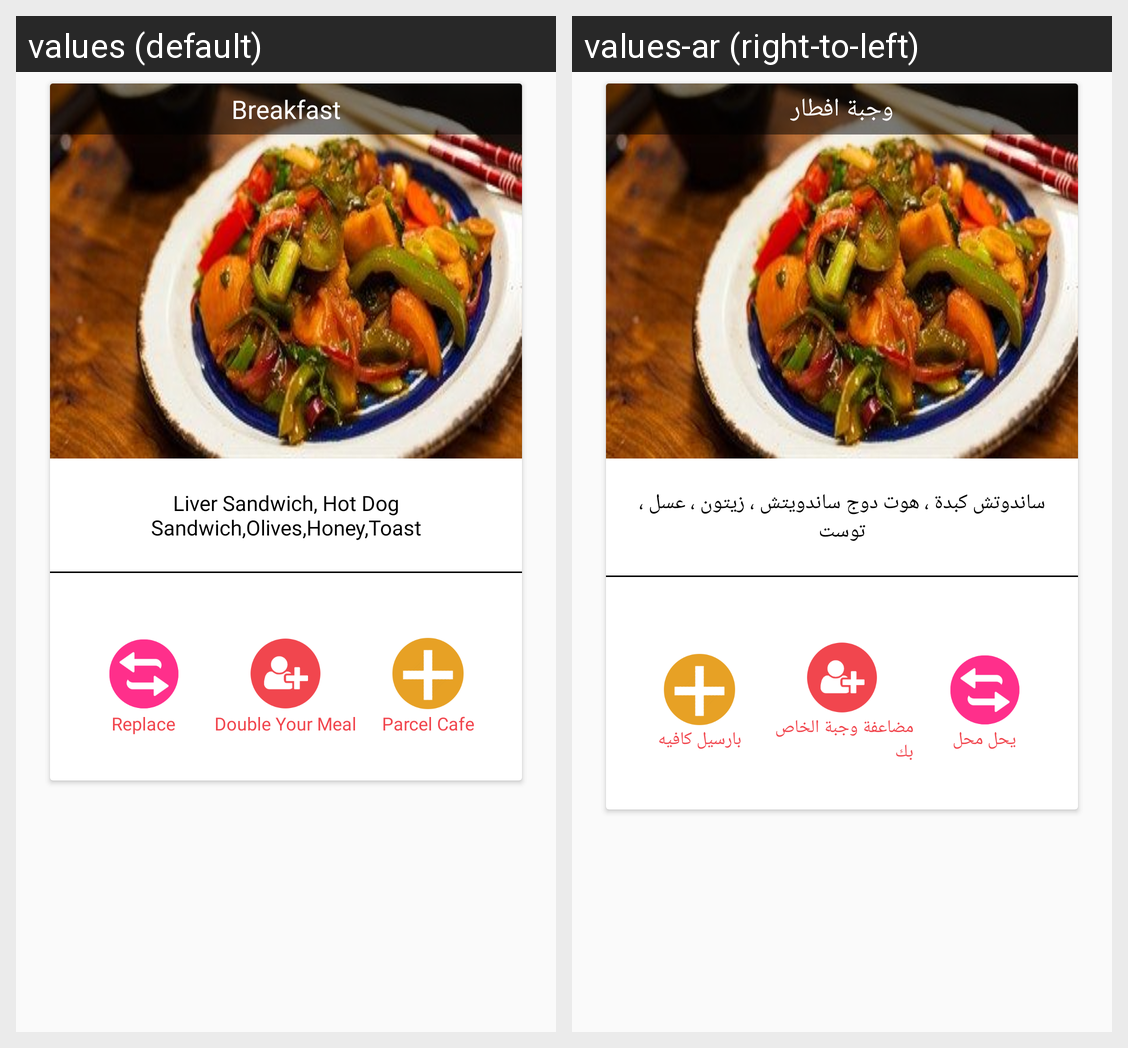

For this localized Android screen grid, give each drawn string resource with its value in every locale shown.
Android screen res/layout/subscription_item.xml rendered under 2 locales, left to right: values (default), values-ar (right-to-left). Device: Nexus 5 (rendered at 1080×1920; each locale shown at half size, 540×960, under a caption strip naming it); theme AppTheme.
Strings drawn on this screen, with the default value and each locale's value (text and hints the layout hard-codes, and strings that could not be matched under every locale, appear in the picture but are not listed):

breakfast_string
  values: Breakfast
  values-ar: وجبة افطار

liver_sandwich_hot_dog_sandwich_olives_honey_toast
  values: Liver Sandwich, Hot Dog Sandwich,Olives,Honey,Toast
  values-ar: ساندوتش كبدة ، هوت دوج ساندويتش ، زيتون ، عسل ، توست

parcel_cafe_string
  values: Parcel Cafe
  values-ar: بارسيل كافيه

replace_string
  values: Replace
  values-ar: يحل محل

double_meal_string
  values: Double Your Meal
  values-ar: مضاعفة وجبة الخاص بك
